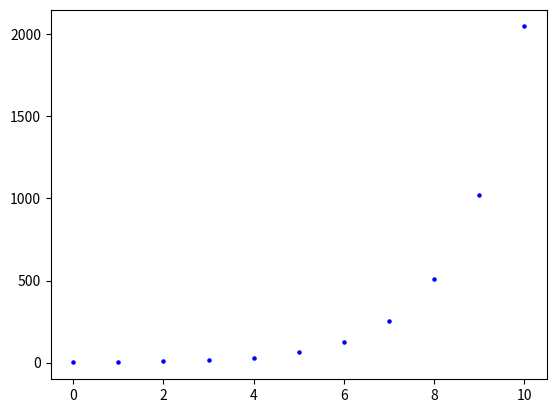

Write Python code to recreate this figure.
import matplotlib.pyplot as plt
a = 1
n=0
itr = 10
plt.scatter(n,a,s=5,c="blue")
for n in range(1,itr+1):
    a = 2 * a + 1
    plt.scatter(n,a,s=5,c="blue")
plt.show()
